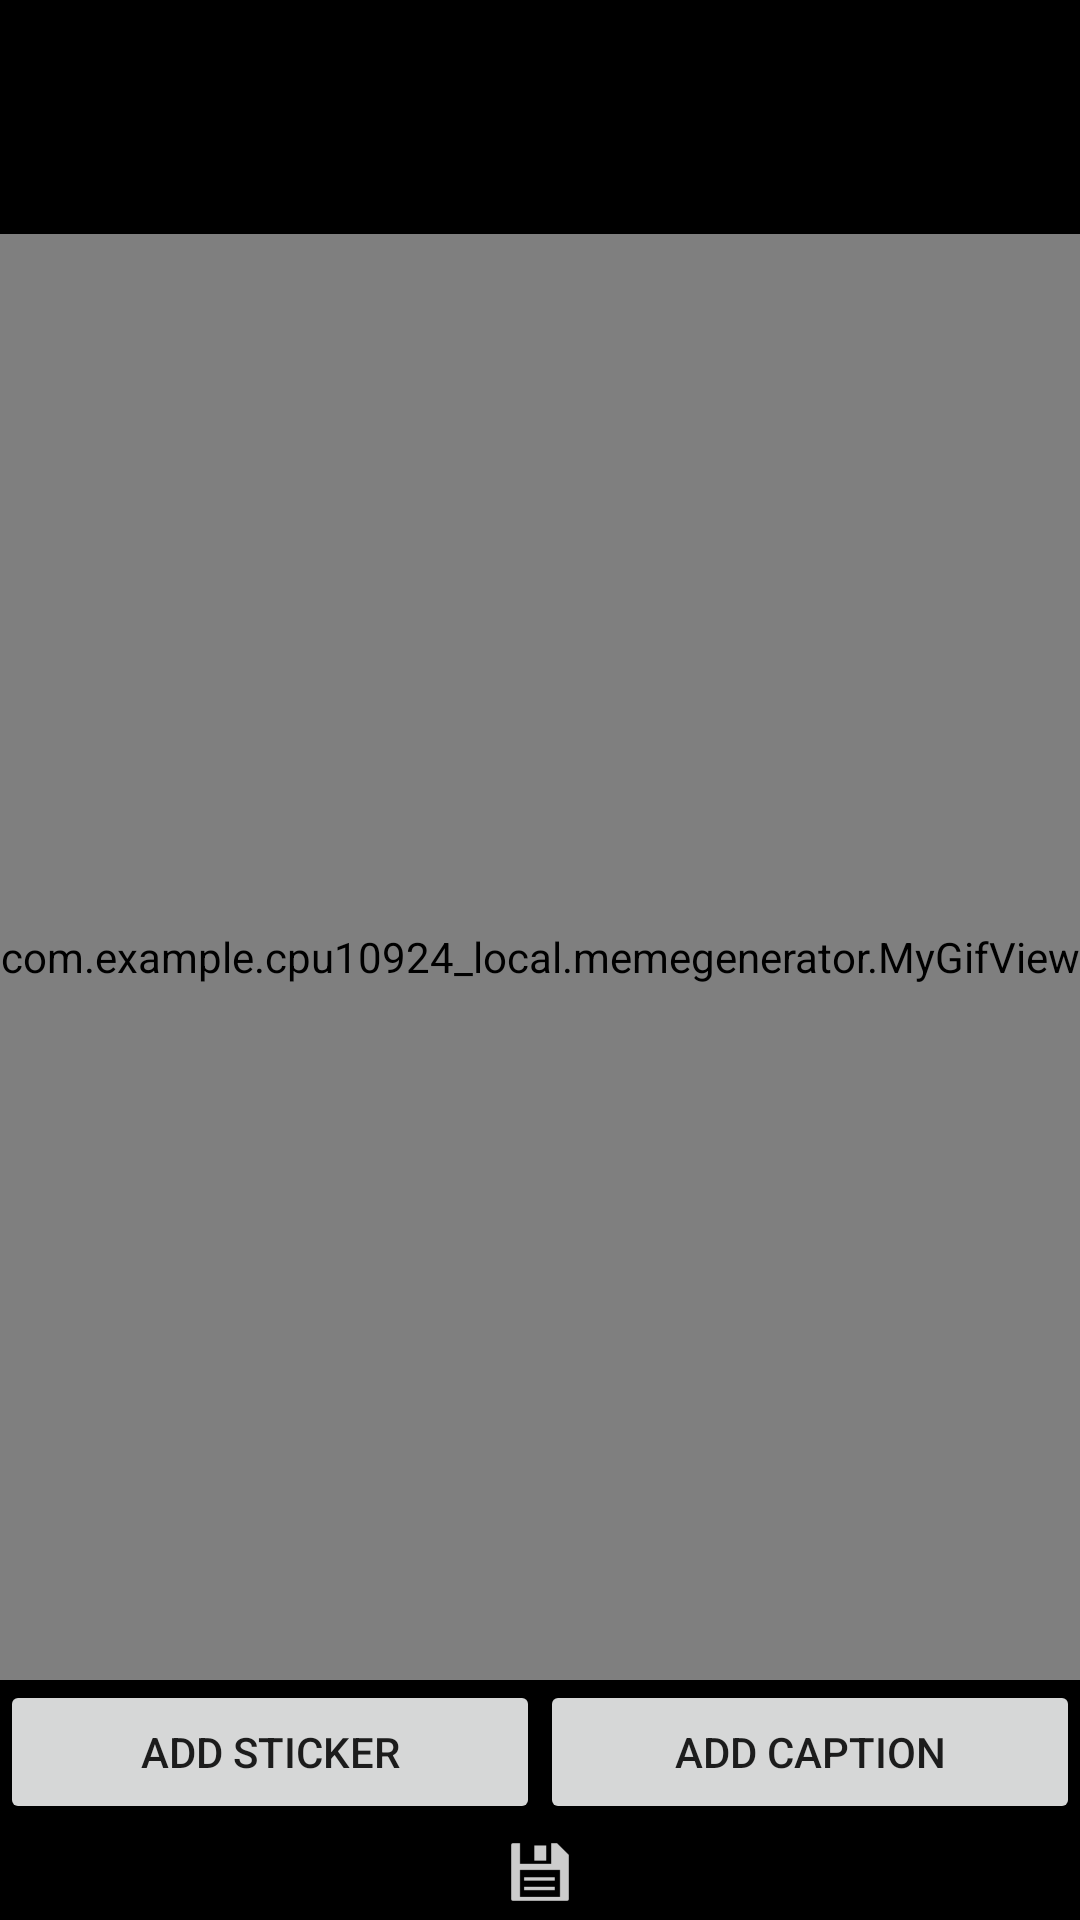

Write the Android layout XML for this screen, with the resource values it uses.
<!-- AndroidManifest.xml: application theme AppTheme -->
<!-- res/layout/custom_gif_view.xml -->
<?xml version="1.0" encoding="utf-8"?>
<RelativeLayout xmlns:android="http://schemas.android.com/apk/res/android"
    xmlns:custom="http://schemas.android.com/apk/res-auto"
    android:orientation="vertical"
    android:layout_width="match_parent"
    android:layout_height="match_parent"
    android:background="#000000">
    <LinearLayout
        android:layout_width="match_parent"
        android:layout_height="wrap_content"
        android:orientation="horizontal"
        android:weightSum="3"
        android:id="@+id/TextSetting"
        android:visibility="invisible">
        <EditText
            android:layout_width="match_parent"
            android:layout_height="match_parent"
            android:id="@+id/MemeEditText"
            android:layout_weight="1"
            android:hint="Text"
            android:textColor="#ffffff"
            android:textColorHint="#ffffff"
            android:inputType="text"
            android:imeOptions="actionDone"
            />

        <Spinner
            android:layout_width="match_parent"
            android:layout_height="match_parent"
            android:prompt="@string/font_size_promp"
            android:spinnerMode="dialog"
            android:id="@+id/FontSpinner"
            android:layout_weight="1"
            android:theme="@style/Theme.NoTitleBar.WithColoredSpinners"
            ></Spinner>
        <Button
            android:layout_width="match_parent"
            android:layout_height="wrap_content"
            android:id="@+id/ColorSpinner"
            android:text="Color"
            android:layout_weight="1"/>
    </LinearLayout>
    <ImageView
        android:layout_width="30dp"
        android:layout_height="30dp"
        android:src="@drawable/delete_icon"
        android:layout_centerHorizontal="true"
        android:id="@+id/deleteIcon"
        android:visibility="invisible"
        android:layout_below="@+id/TextSetting"
        />
    <com.example.cpu10924_local.memegenerator.MyGifView
        android:layout_width="match_parent"
        android:layout_height="wrap_content"
        android:id="@+id/mygifview"
        android:layout_below="@+id/deleteIcon"
        android:layout_above="@+id/actionBtn"
      />
    <LinearLayout
        android:id="@+id/actionBtn"
        android:layout_width="match_parent"
        android:layout_height="wrap_content"
        android:orientation="vertical"
        android:layout_alignParentBottom="true"
        >

        <LinearLayout
            android:layout_width="match_parent"
            android:layout_height="wrap_content"
            android:weightSum="2"
            android:orientation="horizontal"
            >
            <Button
                android:layout_width="match_parent"
                android:layout_height="wrap_content"
                android:id="@+id/AddMemeStickerBtn"
                android:text="Add Sticker"
                android:layout_weight="1"
                />
            <Button
                android:layout_width="match_parent"
                android:layout_height="wrap_content"
                android:id="@+id/AddCaptionBtn"
                android:text="Add Caption"
                android:layout_weight="1"
                />
        </LinearLayout>
        <LinearLayout
            android:layout_width="match_parent"
            android:layout_height="match_parent"
            android:orientation="horizontal"
            android:weightSum="1">

            <ImageView
                android:layout_width="match_parent"
                android:layout_height="match_parent"
                android:id="@+id/SaveImageButton"
                android:src="@drawable/save_icon"
                android:layout_weight="1"/>

        </LinearLayout>


    </LinearLayout>

</RelativeLayout>
<!-- resources referenced by this layout -->
<resources>
  <!-- drawable delete_icon: png bitmap (drawable, 30747 bytes) -->
  <!-- drawable save_icon: png bitmap (drawable-hdpi, 362 bytes) -->
  <string name="font_size_promp">Size</string>
  <style name="Theme.NoTitleBar.WithColoredSpinners" parent="@android:style/Theme.NoTitleBar">
          <item name="android:spinnerItemStyle">@style/SpinnerItem</item>
          <item name="android:spinnerDropDownItemStyle">@style/SpinnerItem.DropDownItem</item>
      </style>
  <style name="AppTheme" parent="Theme.AppCompat.Light.DarkActionBar">
          
          <item name="colorPrimary">@color/colorPrimary</item>
          <item name="colorPrimaryDark">@color/colorPrimaryDark</item>
          <item name="colorAccent">@color/colorAccent</item>
      </style>
  <style name="SpinnerItem" parent="@android:style/Widget.TextView.SpinnerItem">
          <item name="android:textColor">#ffffff</item>
      </style>
  <style name="SpinnerItem.DropDownItem" parent="@android:style/Widget.DropDownItem.Spinner">
          <item name="android:textColor">#ffffff</item>
      </style>
  <!-- not gathered from this repository: default colours our renderer supplied (Android Studio template values) -->
  <color name="colorPrimary">#FF6200EE</color>
  <color name="colorPrimaryDark">#FF3700B3</color>
  <color name="colorAccent">#FF03DAC5</color>
</resources>
